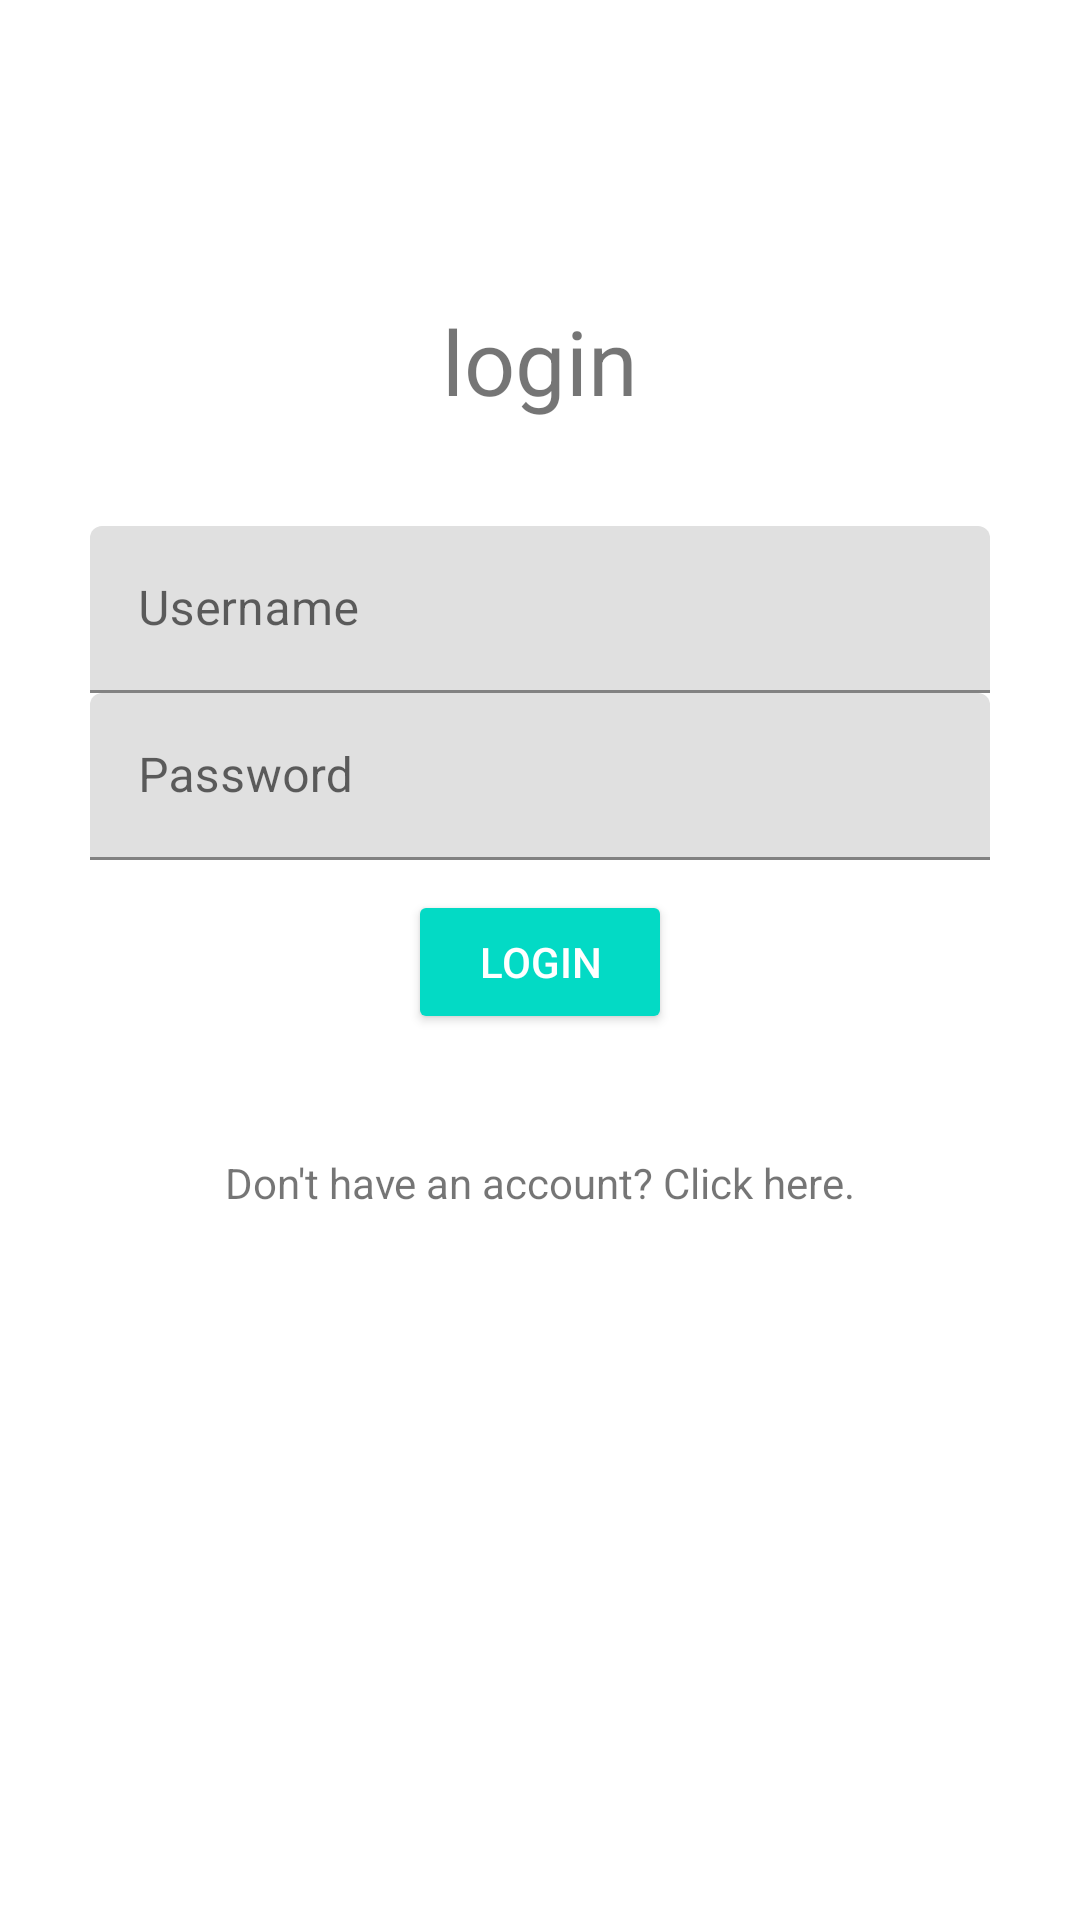

The Android layout XML behind this screen, and the referenced resources:
<!-- AndroidManifest.xml: application theme Theme.LoginApp1 -->
<!-- res/layout/activity_login.xml -->
<?xml version="1.0" encoding="utf-8"?>
<androidx.constraintlayout.widget.ConstraintLayout xmlns:android="http://schemas.android.com/apk/res/android"
    xmlns:app="http://schemas.android.com/apk/res-auto"
    xmlns:tools="http://schemas.android.com/tools"
    android:layout_width="match_parent"
    android:layout_height="match_parent"
    tools:context=".Login">

    <TextView
        android:id="@+id/textView"
        android:layout_width="match_parent"
        android:layout_height="wrap_content"
        android:layout_marginTop="100dp"
        android:gravity="center"
        android:text="@string/login"
        android:textSize="30sp"
        app:layout_constraintEnd_toEndOf="parent"
        app:layout_constraintHorizontal_bias="0.0"
        app:layout_constraintStart_toStartOf="parent"
        app:layout_constraintTop_toTopOf="parent"
        tools:targetApi="jelly_bean" />

    <androidx.constraintlayout.widget.ConstraintLayout
        android:layout_width="match_parent"
        android:layout_height="wrap_content"
        app:layout_constraintBottom_toBottomOf="parent"
        app:layout_constraintTop_toTopOf="parent"
        app:layout_constraintVertical_bias="0.426"
        tools:layout_editor_absoluteX="0dp">

        <com.google.android.material.textfield.TextInputLayout
            android:id="@+id/textInputLayoutUsername"
            android:layout_width="match_parent"
            android:layout_height="wrap_content"
            android:layout_marginLeft="30dp"
            android:layout_marginRight="30dp"
            android:hint="@string/username"
            app:layout_constraintEnd_toEndOf="parent"
            app:layout_constraintHorizontal_bias="0.0"
            app:layout_constraintStart_toStartOf="parent"
            app:layout_constraintTop_toTopOf="parent">

            <com.google.android.material.textfield.TextInputEditText
                android:id="@+id/username"
                android:layout_width="match_parent"
                android:layout_height="wrap_content"
                android:drawableEnd="@drawable/ic_username"
                android:drawableRight="@drawable/ic_username"
                tools:targetApi="jelly_bean" />
        </com.google.android.material.textfield.TextInputLayout>

        <com.google.android.material.textfield.TextInputLayout
            android:id="@+id/textInputLayoutPassword"
            android:layout_width="match_parent"
            android:layout_height="wrap_content"
            android:layout_marginLeft="30dp"
            android:layout_marginRight="30dp"
            android:hint="@string/password"
            app:layout_constraintTop_toBottomOf="@+id/textInputLayoutUsername"
            tools:layout_editor_absoluteX="0dp">

            <com.google.android.material.textfield.TextInputEditText
                android:id="@+id/password"
                android:layout_width="match_parent"
                android:layout_height="wrap_content"
                android:drawableEnd="@drawable/ic_password"
                android:drawableRight="@drawable/ic_password"
                tools:targetApi="jelly_bean" />
        </com.google.android.material.textfield.TextInputLayout>

        <ProgressBar
            android:id="@+id/progress"
            android:layout_width="wrap_content"
            android:layout_height="wrap_content"
            android:visibility="gone"
            app:layout_constraintEnd_toEndOf="parent"
            app:layout_constraintStart_toStartOf="parent"
            app:layout_constraintTop_toBottomOf="@+id/textInputLayoutPassword" />

        <Button
            android:id="@+id/buttonLogin"
            style="@style/Widget.AppCompat.Button.Colored"
            android:layout_width="wrap_content"
            android:layout_height="wrap_content"
            android:layout_marginTop="10dp"
            android:text="@string/login"
            app:layout_constraintEnd_toEndOf="parent"
            app:layout_constraintStart_toStartOf="parent"
            app:layout_constraintTop_toBottomOf="@+id/progress" />

        <TextView
            android:id="@+id/loginText"
            android:layout_width="wrap_content"
            android:layout_height="wrap_content"
            android:layout_marginTop="40dp"
            android:text="Don't have an account? Click here."
            app:layout_constraintEnd_toEndOf="parent"
            app:layout_constraintStart_toStartOf="parent"
            app:layout_constraintTop_toBottomOf="@+id/buttonLogin"
            tools:targetApi="jelly_bean" />
    </androidx.constraintlayout.widget.ConstraintLayout>

</androidx.constraintlayout.widget.ConstraintLayout>
<!-- resources referenced by this layout -->
<resources>
  <string name="login">login</string>
  <string name="password">Password</string>
  <string name="username">Username</string>
  <style name="Theme.LoginApp1" parent="Theme.MaterialComponents.DayNight.DarkActionBar">
          
          <item name="colorPrimary">@color/purple_500</item>
          <item name="colorPrimaryVariant">@color/purple_700</item>
          <item name="colorOnPrimary">@color/white</item>
          
          <item name="colorSecondary">@color/teal_200</item>
          <item name="colorSecondaryVariant">@color/teal_700</item>
          <item name="colorOnSecondary">@color/black</item>
          
          <item name="android:statusBarColor" tools:targetApi="l">?attr/colorPrimaryVariant</item>
          
      </style>
  <!-- not gathered from this repository: default colours our renderer supplied (Android Studio template values) -->
  <color name="purple_500">#FF6200EE</color>
  <color name="purple_700">#FF3700B3</color>
  <color name="teal_200">#FF03DAC5</color>
  <color name="teal_700">#FF018786</color>
  <color name="black">#FF000000</color>
  <color name="white">#FFFFFFFF</color>
</resources>
